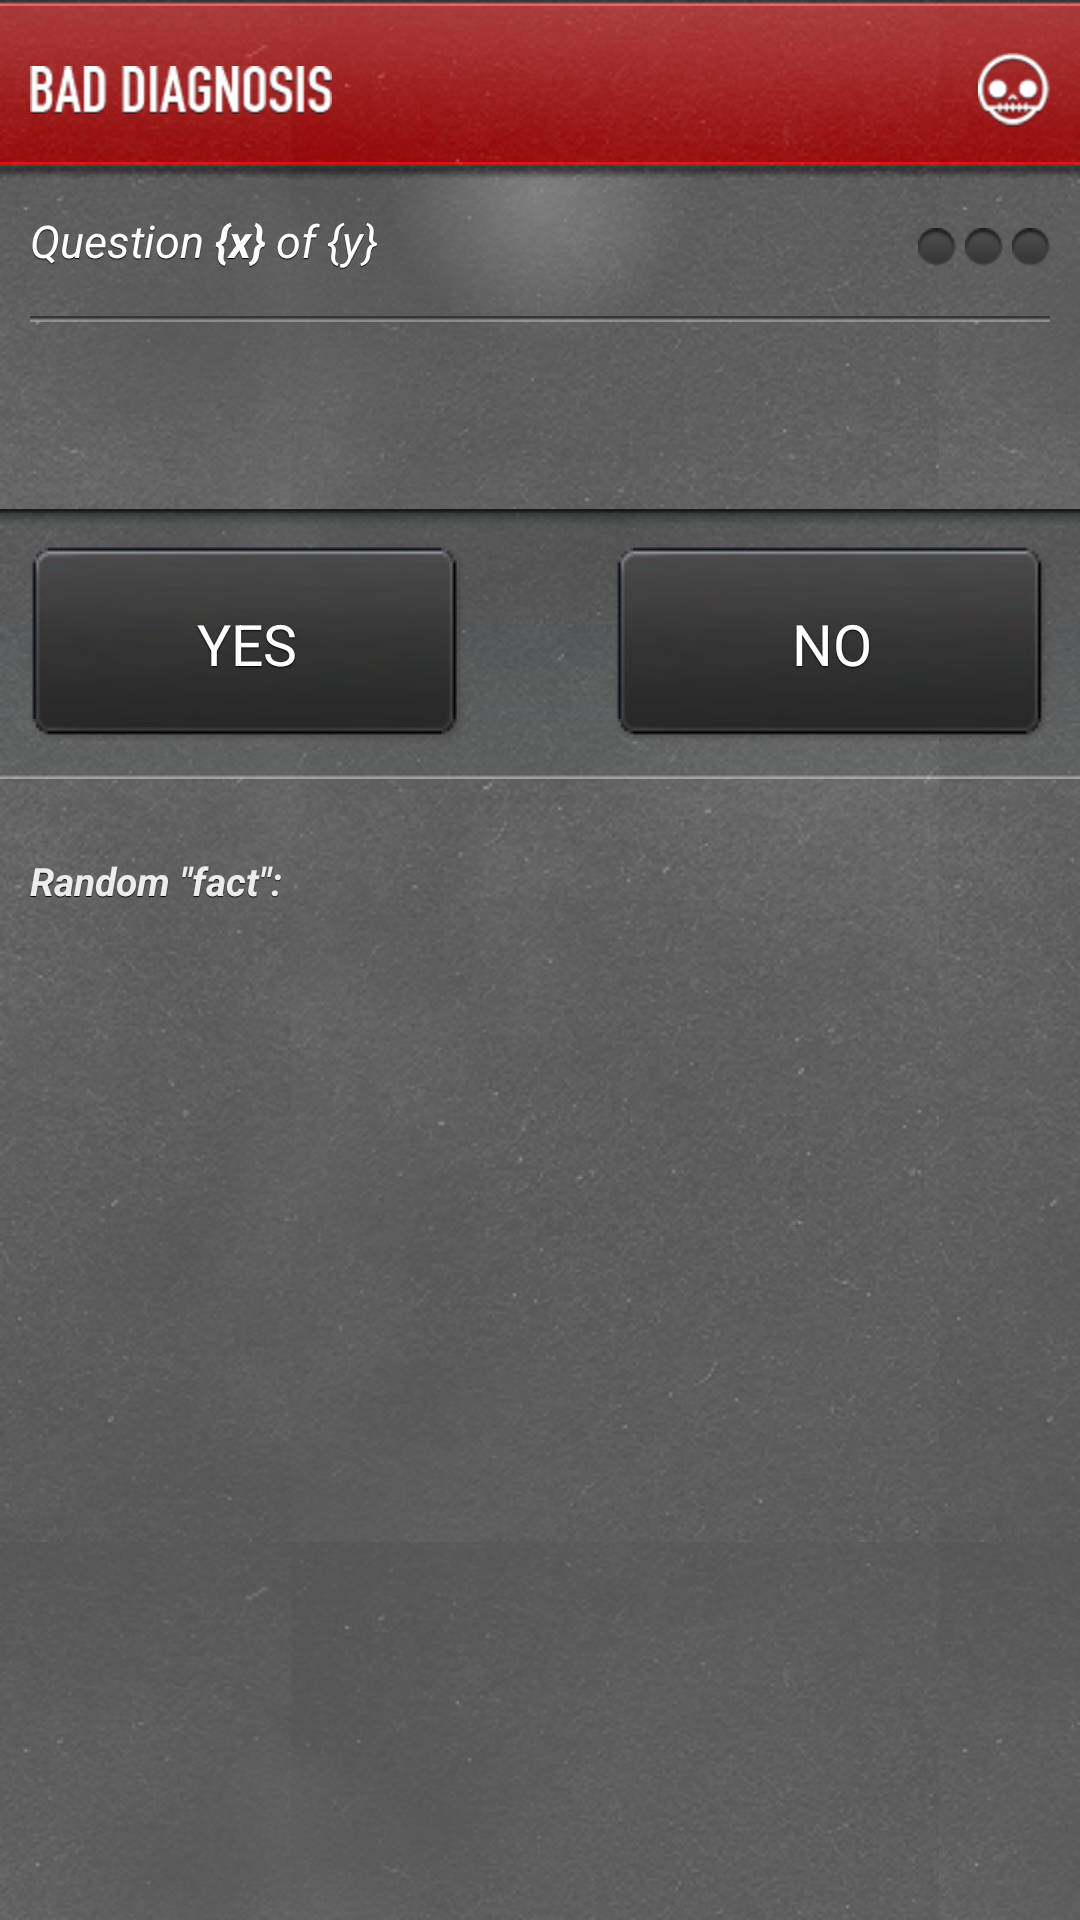

Write the Android layout XML for this screen, with the resource values it uses.
<!-- AndroidManifest.xml: application theme BadDiagnosis -->
<!-- res/layout/question.xml -->
<?xml version="1.0" encoding="utf-8"?>
<LinearLayout xmlns:android="http://schemas.android.com/apk/res/android"
	android:id="@+id/question_layout"
    android:orientation="vertical"
    android:layout_width="fill_parent"
    android:layout_height="fill_parent"
    android:gravity="top">
    
	<include android:id="@+id/header" layout="@layout/header" />
	
	<ScrollView
		android:layout_width="fill_parent"
		android:layout_height="wrap_content">
		
		
		<LinearLayout
			android:layout_width="fill_parent"
			android:layout_height="wrap_content"
			android:orientation="vertical">
		
			<LinearLayout
				android:layout_width="fill_parent"
				android:layout_height="wrap_content"
				android:orientation="vertical"
				android:paddingRight="10dp"
				android:paddingLeft="10dp">
				
				<RelativeLayout
					android:id="@+id/question_header_layout"
					android:layout_width="fill_parent"
					android:layout_height="wrap_content">
				
					<TextView
						android:id="@+id/question_header"
						android:layout_width="wrap_content"
						android:layout_height="wrap_content"
						android:text="@string/question_header"
						style="@style/txt_white"
						android:maxLines="1" />
						
					
					<LinearLayout
						android:id="@+id/progress_layout"
						android:layout_width="wrap_content"
						android:layout_height="wrap_content"
						android:layout_alignParentRight="true"
						android:orientation="horizontal"
						android:layout_marginTop="6dp">
						
						<ImageView
							android:id="@+id/progress_question_1"
							android:src="@drawable/progress_future"
							style="@style/progress_meter" />
							
						<ImageView
							android:id="@+id/progress_question_2"
							android:src="@drawable/progress_future"
							style="@style/progress_meter" />
							
						<ImageView
							android:id="@+id/progress_question_3"
							android:src="@drawable/progress_future"
							style="@style/progress_meter" />
										
					</LinearLayout>
					
					
				</RelativeLayout>
				
				<ImageView style="@style/hr" />
				
				<TextView
					android:id="@+id/question_text"
					android:layout_width="fill_parent"
					android:layout_height="wrap_content"
					android:text=""
					style="@style/txt_white"
					android:textSize="24sp" />
			
			</LinearLayout>
			
			
			<RelativeLayout
				android:layout_width="fill_parent"
				android:layout_height="wrap_content"
				android:background="@drawable/button_inset"
				android:layout_marginTop="20dp"
				android:gravity="center_vertical"
				android:padding="10dp">
				
				<Button
					android:id="@+id/answer_yes"
					android:layout_height="wrap_content"
					android:layout_width="wrap_content"
					android:text="@string/answer_yes"
					android:minWidth="145dp" />
					
				<Button
					android:id="@+id/answer_no"
					android:layout_height="wrap_content"
					android:layout_width="wrap_content"
					android:text="@string/answer_no"
					android:layout_alignParentRight="true"
					android:minWidth="145dp" />
				
			</RelativeLayout>
			
			
			
			<LinearLayout
				android:layout_width="fill_parent"
				android:layout_height="wrap_content"
				android:orientation="vertical"
				android:layout_marginTop="25dp"
				android:layout_marginBottom="20dp"
				android:paddingRight="10dp"
				android:paddingLeft="10dp">
				
				<TextView
					android:id="@+id/question_header"
					android:layout_width="wrap_content"
					android:layout_height="wrap_content"
					android:text="@string/random_fact_header"
					android:textStyle="italic|bold"
					style="@style/txt_offwhite"
					android:textSize="13sp"
					android:maxLines="1" />
					
				<TextView
					android:id="@+id/random_fact"
					android:layout_width="wrap_content"
					android:layout_height="wrap_content"
					android:textStyle="italic"
					style="@style/txt_offwhite"
					android:layout_marginTop="5dp"
					android:textSize="13sp" />
				
			</LinearLayout>
			
		
		</LinearLayout>
		
	
	</ScrollView>
	
</LinearLayout>
<!-- res/layout/header.xml (included above) -->
<?xml version="1.0" encoding="utf-8"?>
<RelativeLayout xmlns:android="http://schemas.android.com/apk/res/android"
	android:id="@+id/header_layout"
	android:layout_width="fill_parent"
	android:layout_height="60dp"
	android:padding="10dp"
	android:background="@drawable/header"
	android:layout_marginBottom="10dp">
	
	<ImageView
		android:id="@+id/logo"
		android:src="@drawable/logo"
		android:layout_width="wrap_content"
		android:layout_height="wrap_content"
		android:layout_centerVertical="true" />
		
	<ImageView
		android:id="@+id/skull"
		android:src="@drawable/icon_skull"
		android:layout_width="wrap_content"
		android:layout_height="wrap_content"
		android:layout_centerVertical="true"
		android:layout_alignParentRight="true" />
	
</RelativeLayout>

<!-- resources referenced by this layout -->
<resources>
  <!-- drawable header (drawable) -->
  <?xml version="1.0" encoding="utf-8"?>
  <layer-list xmlns:android="http://schemas.android.com/apk/res/android">
  	<item>
  		<nine-patch xmlns:android="http://schemas.android.com/apk/res/android"
  			android:src="@drawable/header_bg"
  			android:dither="false" />
  	</item>
  	<item>
  		<bitmap xmlns:android="http://schemas.android.com/apk/res/android"
  			android:src="@drawable/texture_bg"
  			android:tileMode="repeat"
  			android:gravity="top|left|clip_vertical|clip_horizontal" />
  	</item>
  </layer-list>
  <string name="answer_no">NO</string>
  <string name="answer_yes">YES</string>
  <string name="question_header"><i>Question <b>{x}</b> of {y}</i></string>
  <string name="random_fact_header">Random \"fact\":</string>
  <style name="hr">
      	<item name="android:src">@drawable/hr</item>
          <item name="android:layout_width">fill_parent</item>
          <item name="android:layout_height">wrap_content</item>
          <item name="android:scaleType">fitXY</item>
          <item name="android:layout_marginTop">15dp</item>
          <item name="android:layout_marginBottom">10dp</item>
      </style>
  <style name="progress_meter">
      	<item name="android:layout_width">wrap_content</item>
      	<item name="android:layout_height">wrap_content</item>
      	<item name="android:paddingLeft">3dp</item>
      </style>
  <style name="txt_offwhite" parent="txt_white">
      	<item name="android:textColor">#ececec</item>
      </style>
  <style name="txt_white">
      	<item name="android:shadowColor">#000000</item>
  		<item name="android:shadowDy">1</item>
  		<item name="android:shadowRadius">0.1</item>
  		<item name="android:textSize">15sp</item>
  		<item name="android:textColor">#FFFFFF</item>
      </style>
  <style name="BadDiagnosis" parent="@android:style/Theme.Black">
  		<item name="android:buttonStyle">@style/Widget.Button</item>
  		<item name="android:windowBackground">@drawable/bg</item>
  		<item name="android:windowNoTitle">true</item>
  		
  		
          <item name="android:textAppearance">@style/TextAppearance</item>
          <item name="android:textAppearanceInverse">@style/TextAppearance.Inverse</item>
  
  	</style>
  <!-- drawable bg (drawable) -->
  <?xml version="1.0" encoding="utf-8"?>
  <layer-list xmlns:android="http://schemas.android.com/apk/res/android">
  	<item>
  		<shape xmlns:android="http://schemas.android.com/apk/res/android"
  		    android:shape="rectangle">
  		    <gradient
  		        android:startColor="#7b7b7b"
  		        android:endColor="#565656"
  		        android:angle="-90"
  		        android:type="radial"
  		        android:gradientRadius="150"
  		        android:centerY=".1"/>
  		</shape>
  	</item>
  	<item>
  		<bitmap xmlns:android="http://schemas.android.com/apk/res/android"
  			android:src="@drawable/texture_bg"
  			android:tileMode="repeat" />
  	</item>
  </layer-list>
  <style name="TextAppearance"> 
          <item name="android:textColor">#FFFFFF</item>
          <item name="android:textColorHighlight">#FFFF9200</item>
          <item name="android:textColorHint">#00000000</item>
          <item name="android:textColorLink">#5C5CFF</item>
          <item name="android:textSize">16sp</item>
          <item name="android:textStyle">normal</item>
      </style>
  <style name="TextAppearance.Inverse"> 
          <item name="android:textColor">#000000</item>
          <item name="android:textColorHint">#00000000</item>
          <item name="android:textColorLink">#0000EE</item>
      </style>
</resources>
